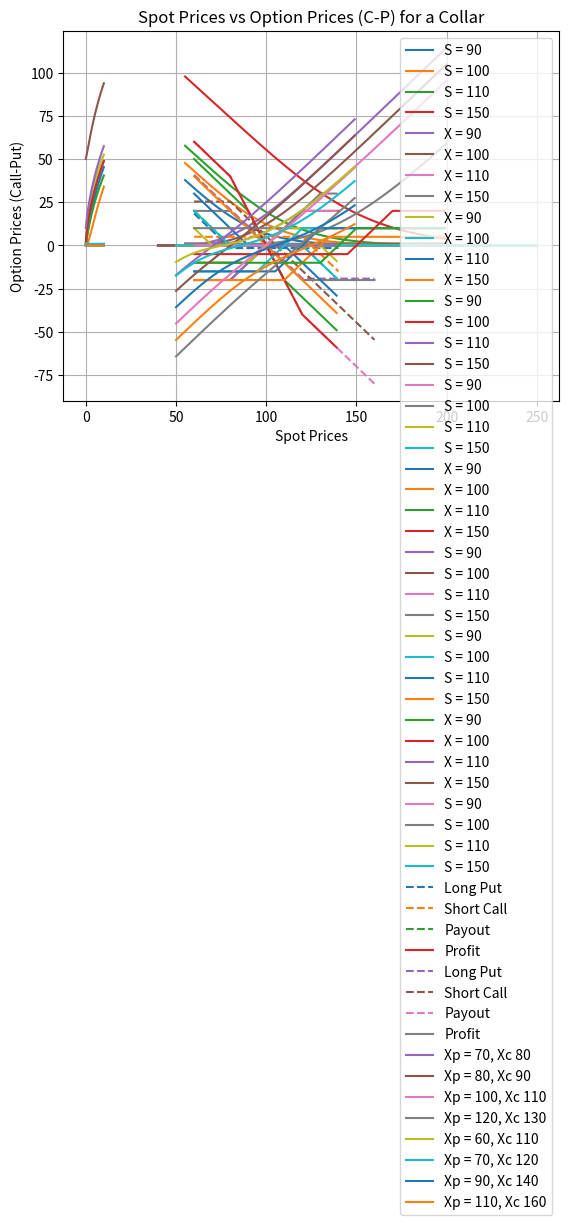

This figure's Python source:
# -*- coding: utf-8 -*-
"""
Created on Mon Aug 18 10:28:32 2025

[redacted]
"""
#%%
import numpy as np 
import matplotlib.pyplot as plt
from math import factorial
from scipy.stats import norm

r = 0.05
sigma = 0.25
T = 1

# FUNCTIONS FOR EUROPEAN PUTS AND CALLS    

def EPut(X, S0, sigma, T, r): 
    d1 = (1/(sigma*np.sqrt(T)))*(np.log(S0/X) + (r + sigma**2/2)*T)
    d2 = d1 - sigma*np.sqrt(T)
    
    p = norm.cdf(-d2)*X*np.exp(-r*T) - norm.cdf(-d1)*S0
    gamma = (norm.pdf(d1))/(S0*sigma*np.sqrt(T))
    delta = norm.cdf(d1)-1
    #print("Gamma = ", gamma)
    #print("Delta = ", delta)
    return(np.array([p,delta,gamma]))

def ECall(X, S0, sigma, T, r): 
    d1 = (1/(sigma*np.sqrt(T)))*(np.log(S0/X) + (r + sigma**2/2)*T)
    d2 = d1 - sigma*np.sqrt(T)
    c = S0*norm.cdf(d1) - X*np.exp(-r*T)*norm.cdf(d2)
    
    gamma = (norm.pdf(d1))/(S0*sigma*np.sqrt(T))
    delta = norm.cdf(d1)
    return(np.array([c,delta,gamma]))


"""
Plot of option price dynamics
"""

#Strikes vs C
strikes = np.arange(55,200, 0.1)
S = [90,100,110, 150]
for s in S: 
     calls = ECall(strikes,s,sigma,T,r)[0]
     plt.plot(strikes, calls, label = "S = " + str(s))

plt.legend()
plt.ylabel("Option Price (C)")
plt.xlabel("Strike Price (X)")
plt.title("Strike Price Vs Option Price (European Call) with T=1")     
plt.show()

#Spots vs C
spots = np.arange(50,200, 0.1)
X = [90,100,110, 150]
for x in X: 
     calls = ECall(x,spots,sigma,T,r)[0]
     plt.plot(spots, calls, label = "X = " + str(x))

plt.legend()
plt.ylabel("Option Price (C)")
plt.xlabel("Spot Price (S)")
plt.title("Spot Price Vs Option Price (European Call) with T=1")     
plt.show()

#T vs. C     
times = np.arange(0,10,0.005)
for x in X: 
    calls = ECall(x,100,sigma,times,r)[0]
    plt.plot(times, calls, label = "X = " + str(x))

plt.legend()
plt.ylabel("Option Price (C)")
plt.xlabel("Time to Maturity (T)")
plt.title("Time to Maturity Vs Option Price (European Call) with S=100")     
plt.show()

for s in S: 
    calls = ECall(100,s,sigma,times,r)[0]
    plt.plot(times, calls, label = "S = " + str(s))

plt.legend()
plt.ylabel("Option Price (C)")
plt.xlabel("Time to Maturity (T)")
plt.title("Time to Maturity Vs Option Price (European Call) with X=100")     
plt.show()

"""
GREEKS
"""
##DELTA##

#T vs Delta
for s in S: 
    delta = ECall(100,s,sigma,times,r)[1]
    plt.plot(times, delta, label = "S = " + str(s))

plt.legend()
plt.ylabel("Delta")
plt.xlabel("Time to Maturity (T)")
plt.title("Time to Maturity Vs Delta (European Call) with X=100")     
plt.show()    

#S vs Delta   
for x in X: 
    delta  = ECall(x,spots,sigma,T,r)[1]
    plt.plot(spots, delta, label = "X = " + str(x))
    
plt.legend()
plt.ylabel("Delta")
plt.xlabel(" Spot Price (S)")
plt.title("Spot Price Vs Delta (European Call)")     
plt.show() 

#X vs Delta
for s in S: 
    delta  = ECall(strikes,s,sigma,T,r)[1]
    plt.plot(strikes, delta, label = "S = " + str(s))
    
plt.legend()
plt.ylabel("Delta")
plt.xlabel(" Strike Price (X)")
plt.title("Strike Price Vs Delta (European Call)")     
plt.show() 

##GAMMA##

#T vs gamma
times = np.arange(0.2,10,0.1)
for s in S: 
    delta = ECall(100,s,sigma,times,r)[2]
    plt.plot(times, delta, label = "S = " + str(s))

plt.legend()
plt.ylabel("Gamma")
plt.xlabel("Time to Maturity (T)")
plt.title("Time to Maturity Vs Gamma (European Call) with X=100")     
plt.show()    

#S vs Delta   
spots = np.arange(40,250, 0.1)
for x in X: 
    delta  = ECall(x,spots,sigma,T,r)[2]
    plt.plot(spots, delta, label = "X = " + str(x))
    
plt.legend()
plt.ylabel("Gamma")
plt.xlabel(" Spot Price (S)")
plt.title("Spot Price Vs Gamma (European Call)")     
plt.show() 

#X vs Delta
strikes = np.arange(50,250, 0.1)
for s in S: 
    delta  = ECall(strikes,s,sigma,T,r)[2]
    plt.plot(strikes, delta, label = "S = " + str(s))
    plt.legend()
plt.ylabel("Gamma")
plt.xlabel(" Strike Price (X)")
plt.title("Strike Price Vs Gamma (European Call)")     
plt.show() 


"""
Zero-cost Collar Code and Plots
"""


#Sell Call with X = 120
#Buy Put with X = 100

# Xp<Xc
Xc = 120
Xp = 80
s0 = 100
p1 = EPut(Xp, s0, sigma, T, r)[0]
c1 = ECall(Xc, s0, sigma, T, r)[0]

spots = np.arange(Xp-20, Xc + 20, 0.01)
puts = [max(0,Xp-spots[i])-p1 for i in range(0, len(spots))]
calls1 = [c1 + min(0,Xc-spots[i]) for i in range(0, len(spots))]
payout = [max(0,Xp-spots[i]) - max(0, spots[i]-Xc) for i in range(0, len(spots))]
profit = [spots[i] + payout[i] - s0 for i in range(0, len(spots))]

plt.plot(spots, puts, label = "Long Put", ls = "--")
plt.plot(spots, calls1, label = "Short Call", ls = "--")
plt.plot(spots, payout, label= "Payout", ls = "--")
plt.plot(spots, profit, label = "Profit")
plt.legend()
plt.grid(True)
plt.title("Spot Price Vs Option Values (Xp < Xc)")
plt.ylabel("Option Value")
plt.xlabel("Spot Price (S)")
plt.show()



# Xp>Xc
Xc = 80
Xp = 120
s0 = 100
p1 = EPut(Xp, s0, sigma, T, r)[0]
c1 = ECall(Xc, s0, sigma, T, r)[0]

spots = np.arange(Xc-20, Xp + 40, 0.005)
puts = [max(0,Xp-spots[i])-p1 for i in range(0, len(spots))]
calls1 = [c1 + min(0,Xc-spots[i]) for i in range(0, len(spots))]
payout = [max(0,Xp-spots[i]) - max(0, spots[i]-Xc) for i in range(0, len(spots))]
profit = [spots[i] + payout[i] - s0 for i in range(0, len(spots))]

plt.plot(spots, puts, label = "Long Put", ls = "--")
plt.plot(spots, calls1, label = "Short Call", ls = "--")
plt.plot(spots, payout, label= "Payout", ls = "--")
plt.plot(spots, profit, label = "Profit")
plt.legend()
plt.grid(True)
plt.title("Spot Price Vs Option Values (Xp > Xc)")
plt.ylabel("Option Value")
plt.xlabel("Spot Price (S)")
plt.show()
# Keep s0= 100. Adjust Xc and Xp
Xp = np.arange(70,130, 10)
Xc = np.arange(130,70, -10)

#Payoff (No underlying owned)
for j in range(0,len(Xp)): 
    p1 = EPut(Xp[j], s0, sigma, T, r)[0]
    c1 = ECall(Xc[j], s0, sigma, T, r)[0]
    spots = np.arange(60, 140, 1)
    puts = [max(Xp[j] - spots[i], 0)-p1 for i in range(0, len(spots))]
    calls = [c1 + min(0,Xc[j]-spots[i]) for i in range(0, len(spots))]
    payout = [max(0,Xp[j]-spots[i]) - max(0, spots[i]-Xc[j]) for i in range(0, len(spots))]
    profit = [spots[i] + payout[i] - s0 for i in range(0, len(spots))]
    
    plt.plot(spots,payout)

plt.title("Spot Price Vs Payoff of Strategy Xp < Xc")    
plt.ylabel("Payout (Profit)")
plt.xlabel("Spot Price S")
plt.grid(True)
plt.legend()
plt.show()


#Profit (underlying owned)
Xp = np.arange(80,120,10)
Xc = np.arange(100,140, 10)
for j in range(0,len(Xp)): 
    p1 = EPut(Xp[j], s0, sigma, T, r)
    c1 = ECall(Xc[j], s0, sigma, T,r)
    spots = np.arange(60, 140, 1)
    puts = [max(Xp[j] - spots[i], 0)-p1 for i in range(0, len(spots))]
    calls = [c1 + min(0,Xc[j]-spots[i]) for i in range(0, len(spots))]
    payout = [max(0,Xp[j]-spots[i]) - max(0, spots[i]-Xc[j]) for i in range(0, len(spots))]
    profit = [spots[i] + payout[i] - s0 for i in range(0, len(spots))]
    
    plt.plot(spots, profit)

plt.title("Spot Price Vs Profit of Strategy Xp < Xc")    
plt.ylabel("Profit")
plt.xlabel("Spot Price S")
plt.grid(True)
plt.legend()
plt.show()

#Rolling Collar
Xp = [90,95,105,110,130,145]
Xc = [110,120,130,135,150,170]
S0 = np.arange(100, 160,10)
k=0
for j in S0: 
    p1 = EPut(Xp[k], j, sigma, T, r)[0]   
    c1 = ECall(Xc[k], j, sigma, T, r)[0]
    spots = np.arange(60, 200, 1)
    puts = [max(Xp[k] - spots[i], 0)-p1 for i in range(0, len(spots))]
    calls = [c1 + min(0,Xc[k]-spots[i]) for i in range(0, len(spots))]
    payout = [max(0,Xp[k]-spots[i]) - max(0, spots[i]-Xc[k]) for i in range(0, len(spots))]
    profit = [spots[i] + payout[i] - j for i in range(0, len(spots))]
    plt.plot(spots, profit)
    k= k+1

plt.title("Rolling Collar")    
plt.ylabel("Profit")
plt.xlabel("Spot Price S")
plt.grid(True)
plt.legend()
plt.show()

#Showing value of the options combined vs Spot 
spots = np.arange(50, 150, 1)
X = [70,80,100,120]
for x in X:
    p = EPut(x, spots, sigma, T, r)[0]   
    c = ECall(x+10, spots, sigma, T, r)[0]
    total = c-p
    plt.plot(spots,total, label = "Xp = " + str(x)+ ", Xc " + str(x+10))
    
plt.ylabel("Option Prices (Call-Put)")
plt.xlabel("Spot Prices")
plt.title("Spot Prices vs Option Prices (C-P) for a collar")
plt.grid(True)
plt.legend()
plt.show()
    
#Showing the cost of the options vs spot prices   
spots = np.arange(50, 150, 1)
X = [70,80,100,120]
for x in X:
    p = EPut(x-10, spots, sigma, T, r)[0]   
    c = ECall(x+40, spots, sigma, T, r)[0]
    total = c-p
    plt.plot(spots,total, label = "Xp = " + str(x-10)+ ", Xc " + str(x+40))
    
plt.ylabel("Option Prices (Call-Put)")
plt.xlabel("Spot Prices")
plt.title("Spot Prices vs Option Prices (C-P) for a Collar")
plt.grid(True)
plt.legend()
plt.show()







